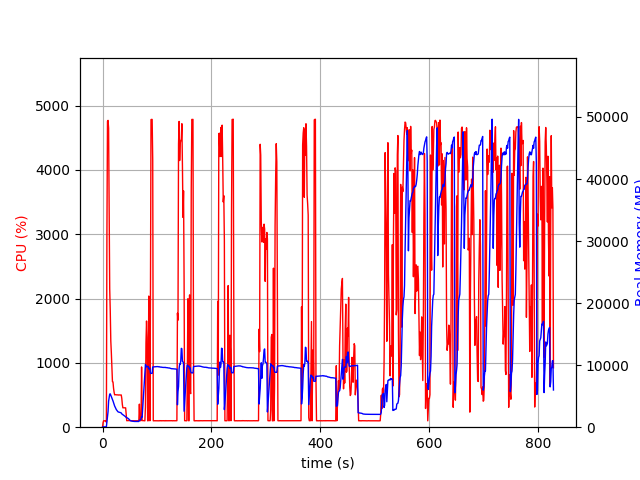

Source data for this figure (header and first rows):
elapsed_time, nproc, cpu, mem_real, mem_virtual
3.314018249511719e-05, 1, 0.0, 6.969, 3185
1.007, 1, 73.5, 50.98, 648.6
2.015, 1, 100.2, 50.98, 648.6
3.022, 1, 99.3, 50.98, 648.6
4.028, 1, 100.3, 50.98, 648.6
5.036, 1, 100.2, 50.98, 648.6
6.044, 1, 99.3, 50.98, 648.6
7.05, 2, 77.5, 63.84, 183.8
8.058, 1, 3034, 832.9, 4839
9.083, 1, 4756, 1560, 5606
10.11, 1, 4770, 2508, 6576
11.13, 1, 4650, 4180, 8266
12.14, 1, 3410, 4786, 8992
13.16, 1, 2153, 5338, 9720
14.16, 1, 1809, 5371, 9900
15.17, 1, 1339, 5120, 10036
16.18, 1, 1154, 4923, 10036
17.19, 1, 911.2, 4703, 10092
18.2, 1, 708.5, 4454, 10092
19.21, 1, 703.0, 4229, 10092
20.21, 1, 606.6, 3961, 10252
21.23, 1, 544.1, 3657, 10252
22.24, 1, 502.8, 3411, 10252
23.25, 1, 505.0, 3238, 10252
24.26, 1, 505.3, 3038, 10252
25.27, 1, 503.3, 2843, 10252
26.28, 1, 503.1, 2729, 10252
27.29, 1, 502.0, 2596, 10252
28.3, 1, 502.0, 2487, 10252
29.31, 1, 499.6, 2448, 10252
30.32, 1, 502.2, 2411, 10252
31.33, 1, 500.5, 2400, 10252
32.33, 1, 500.1, 2365, 10252
33.34, 1, 501.0, 2328, 10252
34.35, 1, 501.0, 2298, 10252
35.36, 1, 447.5, 2143, 10252
36.37, 1, 353.5, 2080, 10252
37.38, 1, 301.0, 2018, 10252
38.39, 1, 301.9, 1965, 10252
39.4, 1, 302.2, 1883, 10252
40.41, 1, 300.9, 1821, 10252
41.43, 1, 301.7, 1750, 10252
42.44, 1, 301.0, 1685, 10252
43.45, 1, 192.0, 1561, 10252
44.46, 1, 101.0, 1536, 10252
45.47, 1, 102.0, 1496, 10252
46.47, 1, 102.0, 1447, 10252
47.48, 1, 103.0, 1381, 10252
48.49, 1, 102.1, 1287, 10252
49.5, 1, 103.0, 1179, 10252
50.51, 1, 101.1, 1104, 10252
51.52, 1, 102.0, 1041, 10252
52.53, 1, 99.9, 1013, 10252
53.54, 1, 100.9, 988.8, 10252
54.55, 1, 101.0, 971.3, 10252
55.56, 1, 100.0, 956.3, 10252
56.57, 1, 99.9, 954.6, 10252
57.58, 1, 101.0, 932.3, 10252
58.59, 1, 99.0, 928.7, 10252
59.6, 1, 100.0, 928.7, 10252
... 757 more rows
